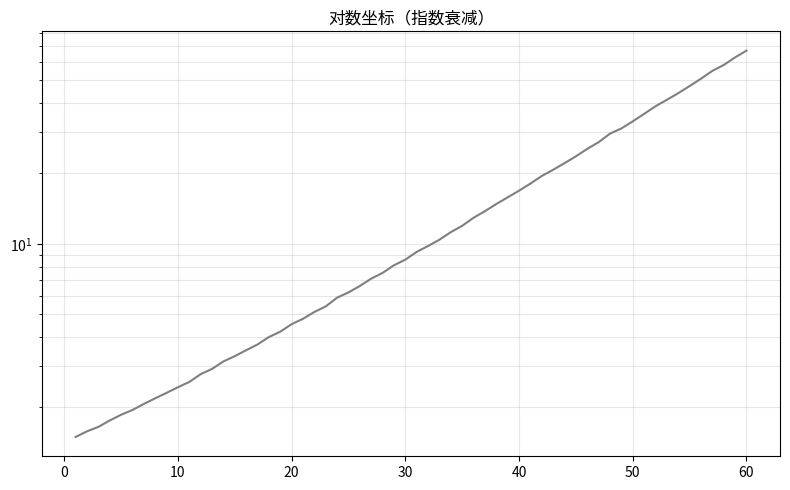

This figure's Python source:
"""对数坐标（指数衰减）
数据可视化示例（matplotlib）。指数增长对数轴。
运行后在当前目录生成 'viz_log-scale_d3'_preview.png。
"""
import matplotlib
matplotlib.use("Agg")
import matplotlib.pyplot as plt
import numpy as np

rng = np.random.default_rng(9)
fig, ax = plt.subplots(figsize=(8, 5))
x = np.arange(1, 61)
y = np.exp(0.07 * x) * (1 + np.array(8 * np.exp(-np.linspace(0, 4, 60)) + rng.normal(0, 0.12, 60)) / 20)
ax.semilogy(x, y, color='tab:gray')
ax.grid(alpha=0.3, which='both')
ax.set_title("对数坐标（指数衰减）")
plt.tight_layout()
plt.savefig("'viz_log-scale_d3'_preview.png", dpi=110)
print("已生成 'viz_log-scale_d3'_preview.png")
